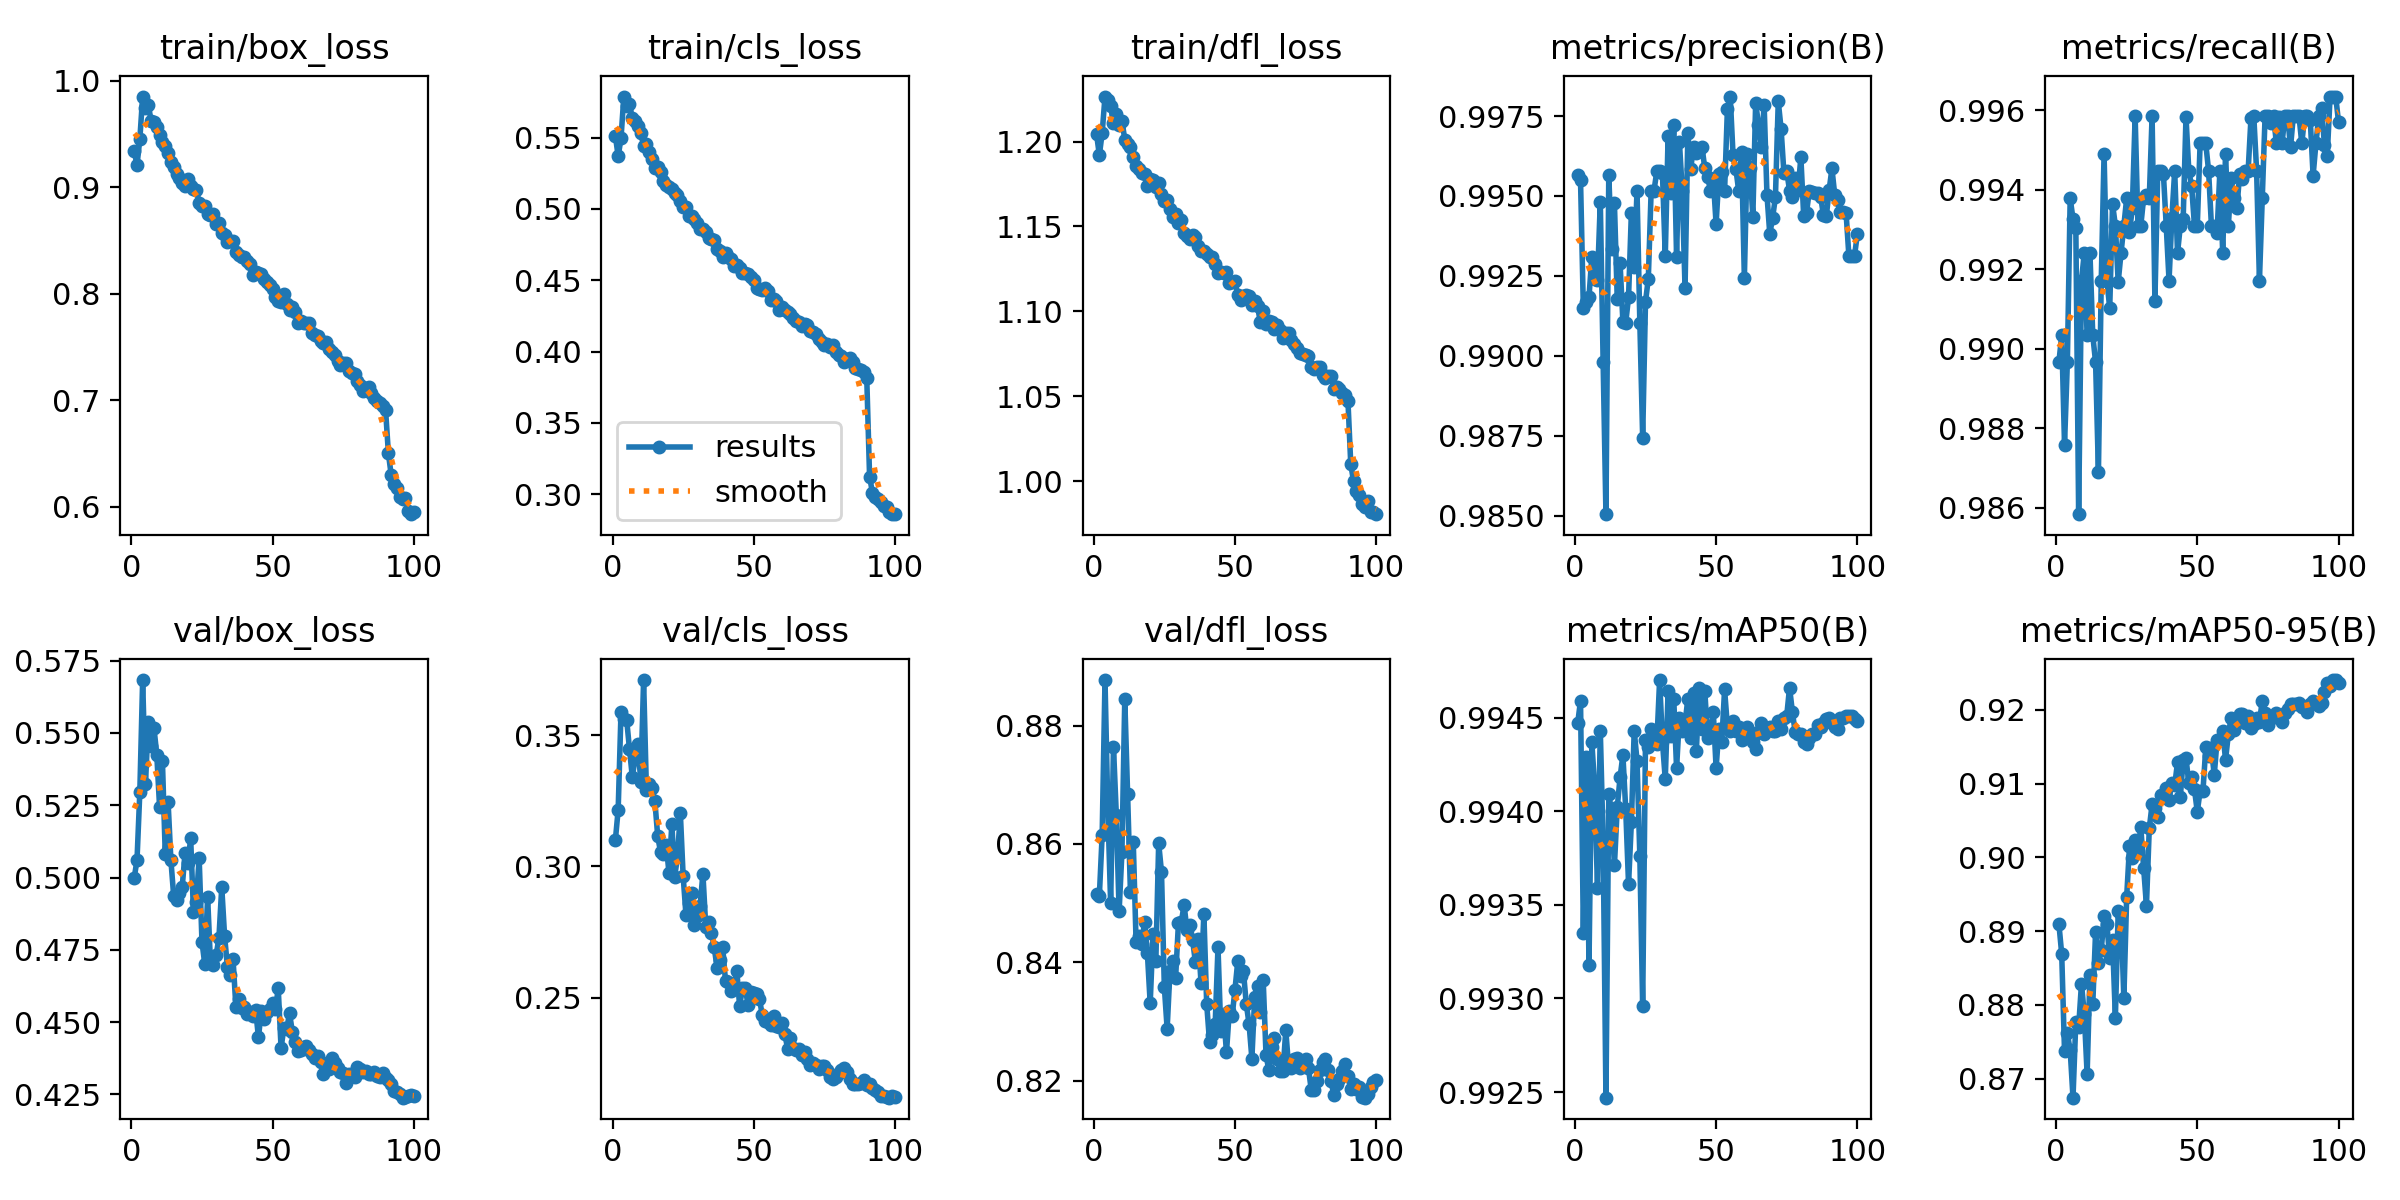

The file beside this chart, header and first rows:
epoch, train/box_loss, train/cls_loss, train/dfl_loss, metrics/precision(B), metrics/recall(B), metrics/mAP50(B), metrics/mAP50-95(B), val/box_loss, val/cls_loss, val/dfl_loss, lr/pg0, lr/pg1, lr/pg2
1, 0.9339, 0.5513, 1.204, 0.9957, 0.9897, 0.9945, 0.891, 0.4998, 0.3099, 0.8516, 0.00332, 0.00332, 0.00332
2, 0.9208, 0.5369, 1.192, 0.9955, 0.9903, 0.9946, 0.8869, 0.506, 0.3216, 0.8512, 0.006588, 0.006588, 0.006588
3, 0.9449, 0.5495, 1.205, 0.9915, 0.9876, 0.9933, 0.8737, 0.5296, 0.3587, 0.8616, 0.009789, 0.009789, 0.009789
4, 0.985, 0.5788, 1.226, 0.9917, 0.9897, 0.9943, 0.8761, 0.5683, 0.3561, 0.8877, 0.009703, 0.009703, 0.009703
5, 0.9741, 0.5725, 1.225, 0.9918, 0.9938, 0.9932, 0.8739, 0.5324, 0.3559, 0.866, 0.009604, 0.009604, 0.009604
6, 0.9774, 0.5734, 1.221, 0.9931, 0.9933, 0.9944, 0.8674, 0.5538, 0.3447, 0.8499, 0.009505, 0.009505, 0.009505
7, 0.9621, 0.5637, 1.211, 0.9924, 0.993, 0.9941, 0.8777, 0.5454, 0.3341, 0.8764, 0.009406, 0.009406, 0.009406
8, 0.9615, 0.5618, 1.216, 0.9924, 0.9858, 0.9936, 0.877, 0.5518, 0.3411, 0.8649, 0.009307, 0.009307, 0.009307
9, 0.9566, 0.5582, 1.21, 0.9948, 0.9917, 0.9944, 0.8829, 0.5425, 0.3466, 0.8486, 0.009208, 0.009208, 0.009208
10, 0.9493, 0.5533, 1.212, 0.9898, 0.9924, 0.9938, 0.8787, 0.5243, 0.3322, 0.8587, 0.009109, 0.009109, 0.009109
11, 0.9426, 0.5442, 1.201, 0.985, 0.9903, 0.9925, 0.8706, 0.5403, 0.371, 0.8845, 0.00901, 0.00901, 0.00901
12, 0.9384, 0.5457, 1.198, 0.9957, 0.9924, 0.9941, 0.884, 0.5081, 0.3291, 0.8684, 0.008911, 0.008911, 0.008911
13, 0.9325, 0.5396, 1.197, 0.9933, 0.9903, 0.994, 0.8801, 0.5262, 0.3314, 0.8519, 0.008812, 0.008812, 0.008812
14, 0.9237, 0.5351, 1.191, 0.9948, 0.9897, 0.9937, 0.8899, 0.506, 0.3298, 0.8604, 0.008713, 0.008713, 0.008713
15, 0.9192, 0.529, 1.186, 0.9918, 0.9869, 0.994, 0.8857, 0.4934, 0.3247, 0.8435, 0.008614, 0.008614, 0.008614
16, 0.9126, 0.5292, 1.184, 0.9929, 0.9917, 0.9942, 0.8874, 0.4924, 0.3115, 0.8444, 0.008515, 0.008515, 0.008515
17, 0.909, 0.5256, 1.181, 0.9911, 0.9949, 0.9943, 0.892, 0.4945, 0.3054, 0.8431, 0.008416, 0.008416, 0.008416
18, 0.9039, 0.5197, 1.181, 0.991, 0.9917, 0.994, 0.8909, 0.4966, 0.3047, 0.8468, 0.008317, 0.008317, 0.008317
19, 0.9015, 0.5165, 1.174, 0.9918, 0.991, 0.9936, 0.8863, 0.5085, 0.3083, 0.8416, 0.008218, 0.008218, 0.008218
20, 0.9077, 0.5154, 1.178, 0.9945, 0.9937, 0.9939, 0.8887, 0.505, 0.2973, 0.833, 0.008119, 0.008119, 0.008119
21, 0.9009, 0.5138, 1.178, 0.9928, 0.9931, 0.9944, 0.8783, 0.5135, 0.3162, 0.8448, 0.00802, 0.00802, 0.00802
22, 0.8986, 0.5109, 1.173, 0.9952, 0.9917, 0.9943, 0.8927, 0.4879, 0.2961, 0.8402, 0.007921, 0.007921, 0.007921
23, 0.8977, 0.5101, 1.175, 0.991, 0.9924, 0.9938, 0.8923, 0.4916, 0.3036, 0.8601, 0.007822, 0.007822, 0.007822
24, 0.8853, 0.5058, 1.169, 0.9874, 0.9931, 0.993, 0.8809, 0.5069, 0.3205, 0.8552, 0.007723, 0.007723, 0.007723
25, 0.8822, 0.5012, 1.165, 0.9917, 0.9938, 0.9944, 0.8946, 0.4778, 0.2963, 0.8359, 0.007624, 0.007624, 0.007624
26, 0.8819, 0.5011, 1.165, 0.9924, 0.9929, 0.9943, 0.9015, 0.4699, 0.2814, 0.8288, 0.007525, 0.007525, 0.007525
27, 0.8749, 0.495, 1.16, 0.9952, 0.9935, 0.9944, 0.8999, 0.4933, 0.2862, 0.8386, 0.007426, 0.007426, 0.007426
28, 0.8741, 0.4949, 1.156, 0.9952, 0.9959, 0.9944, 0.9024, 0.4708, 0.29, 0.8403, 0.007327, 0.007327, 0.007327
29, 0.8746, 0.4927, 1.157, 0.9958, 0.9931, 0.9944, 0.9009, 0.4698, 0.2775, 0.8374, 0.007228, 0.007228, 0.007228
30, 0.8652, 0.4898, 1.152, 0.9958, 0.9931, 0.9947, 0.9041, 0.473, 0.2811, 0.8466, 0.007129, 0.007129, 0.007129
31, 0.866, 0.4858, 1.154, 0.9957, 0.9938, 0.9944, 0.8986, 0.4792, 0.2851, 0.8468, 0.00703, 0.00703, 0.00703
32, 0.8574, 0.4861, 1.146, 0.9931, 0.9939, 0.9942, 0.8934, 0.4967, 0.2972, 0.8497, 0.006931, 0.006931, 0.006931
33, 0.8549, 0.4839, 1.145, 0.9969, 0.9938, 0.9946, 0.9039, 0.4799, 0.2771, 0.8455, 0.006832, 0.006832, 0.006832
34, 0.849, 0.4794, 1.143, 0.9951, 0.9959, 0.9944, 0.9072, 0.4692, 0.2786, 0.8463, 0.006733, 0.006733, 0.006733
35, 0.8499, 0.4792, 1.145, 0.9972, 0.9912, 0.9946, 0.9067, 0.4662, 0.2746, 0.8438, 0.006634, 0.006634, 0.006634
36, 0.8491, 0.4783, 1.144, 0.9931, 0.9945, 0.9942, 0.9055, 0.4718, 0.2691, 0.84, 0.006535, 0.006535, 0.006535
37, 0.8393, 0.4721, 1.139, 0.9967, 0.9945, 0.9945, 0.9084, 0.4553, 0.2614, 0.8439, 0.006436, 0.006436, 0.006436
38, 0.8362, 0.4704, 1.135, 0.9952, 0.9944, 0.9944, 0.9082, 0.4578, 0.2642, 0.8365, 0.006337, 0.006337, 0.006337
39, 0.8345, 0.4661, 1.136, 0.9921, 0.9931, 0.9945, 0.9095, 0.4547, 0.2692, 0.8482, 0.006238, 0.006238, 0.006238
40, 0.8346, 0.4689, 1.134, 0.997, 0.9917, 0.9946, 0.9078, 0.4552, 0.2561, 0.8329, 0.006139, 0.006139, 0.006139
41, 0.8305, 0.4663, 1.132, 0.9959, 0.9933, 0.9944, 0.91, 0.4528, 0.2559, 0.8266, 0.00604, 0.00604, 0.00604
42, 0.8279, 0.4649, 1.132, 0.9965, 0.9945, 0.9946, 0.9098, 0.4535, 0.2527, 0.8278, 0.005941, 0.005941, 0.005941
43, 0.8174, 0.4598, 1.128, 0.9964, 0.9924, 0.9943, 0.9129, 0.4523, 0.254, 0.8295, 0.005842, 0.005842, 0.005842
44, 0.8206, 0.4606, 1.123, 0.9964, 0.9931, 0.9947, 0.9082, 0.4542, 0.2602, 0.8425, 0.005743, 0.005743, 0.005743
45, 0.8197, 0.4587, 1.123, 0.9965, 0.9933, 0.9944, 0.9133, 0.4447, 0.2467, 0.8283, 0.005644, 0.005644, 0.005644
46, 0.8182, 0.4549, 1.123, 0.9959, 0.9958, 0.9946, 0.9135, 0.4539, 0.2537, 0.8313, 0.005545, 0.005545, 0.005545
47, 0.8139, 0.4549, 1.123, 0.9956, 0.9945, 0.9944, 0.91, 0.4511, 0.2535, 0.8247, 0.005446, 0.005446, 0.005446
48, 0.8108, 0.4541, 1.117, 0.9952, 0.9941, 0.9944, 0.911, 0.4537, 0.247, 0.8317, 0.005347, 0.005347, 0.005347
49, 0.8086, 0.4523, 1.117, 0.9955, 0.9931, 0.9945, 0.9092, 0.4545, 0.2521, 0.8308, 0.005248, 0.005248, 0.005248
50, 0.8047, 0.4503, 1.118, 0.9941, 0.9931, 0.9942, 0.9062, 0.4565, 0.2518, 0.8353, 0.005149, 0.005149, 0.005149
51, 0.7967, 0.4447, 1.109, 0.9957, 0.9952, 0.9944, 0.909, 0.4544, 0.2514, 0.8402, 0.00505, 0.00505, 0.00505
52, 0.7929, 0.4441, 1.107, 0.9958, 0.9952, 0.9944, 0.9089, 0.4616, 0.2495, 0.8376, 0.004951, 0.004951, 0.004951
53, 0.7925, 0.4428, 1.109, 0.9952, 0.9952, 0.9947, 0.9149, 0.4411, 0.2434, 0.8385, 0.004852, 0.004852, 0.004852
54, 0.7997, 0.4448, 1.11, 0.9977, 0.9945, 0.9944, 0.9137, 0.448, 0.2409, 0.833, 0.004753, 0.004753, 0.004753
55, 0.7903, 0.4426, 1.109, 0.9981, 0.9931, 0.9944, 0.9148, 0.4477, 0.2406, 0.8296, 0.004654, 0.004654, 0.004654
56, 0.785, 0.4365, 1.104, 0.9963, 0.9931, 0.9945, 0.9112, 0.4531, 0.2396, 0.8237, 0.004555, 0.004555, 0.004555
57, 0.7877, 0.4372, 1.106, 0.9959, 0.9929, 0.9944, 0.9159, 0.4466, 0.2428, 0.8342, 0.004456, 0.004456, 0.004456
58, 0.7833, 0.4355, 1.103, 0.9951, 0.9945, 0.9944, 0.9158, 0.443, 0.2391, 0.8359, 0.004357, 0.004357, 0.004357
59, 0.7725, 0.4294, 1.094, 0.9964, 0.9924, 0.9944, 0.9171, 0.44, 0.2387, 0.8317, 0.004258, 0.004258, 0.004258
60, 0.7749, 0.4313, 1.1, 0.9924, 0.9949, 0.9944, 0.9132, 0.4405, 0.2402, 0.837, 0.004159, 0.004159, 0.004159
... 40 more rows
